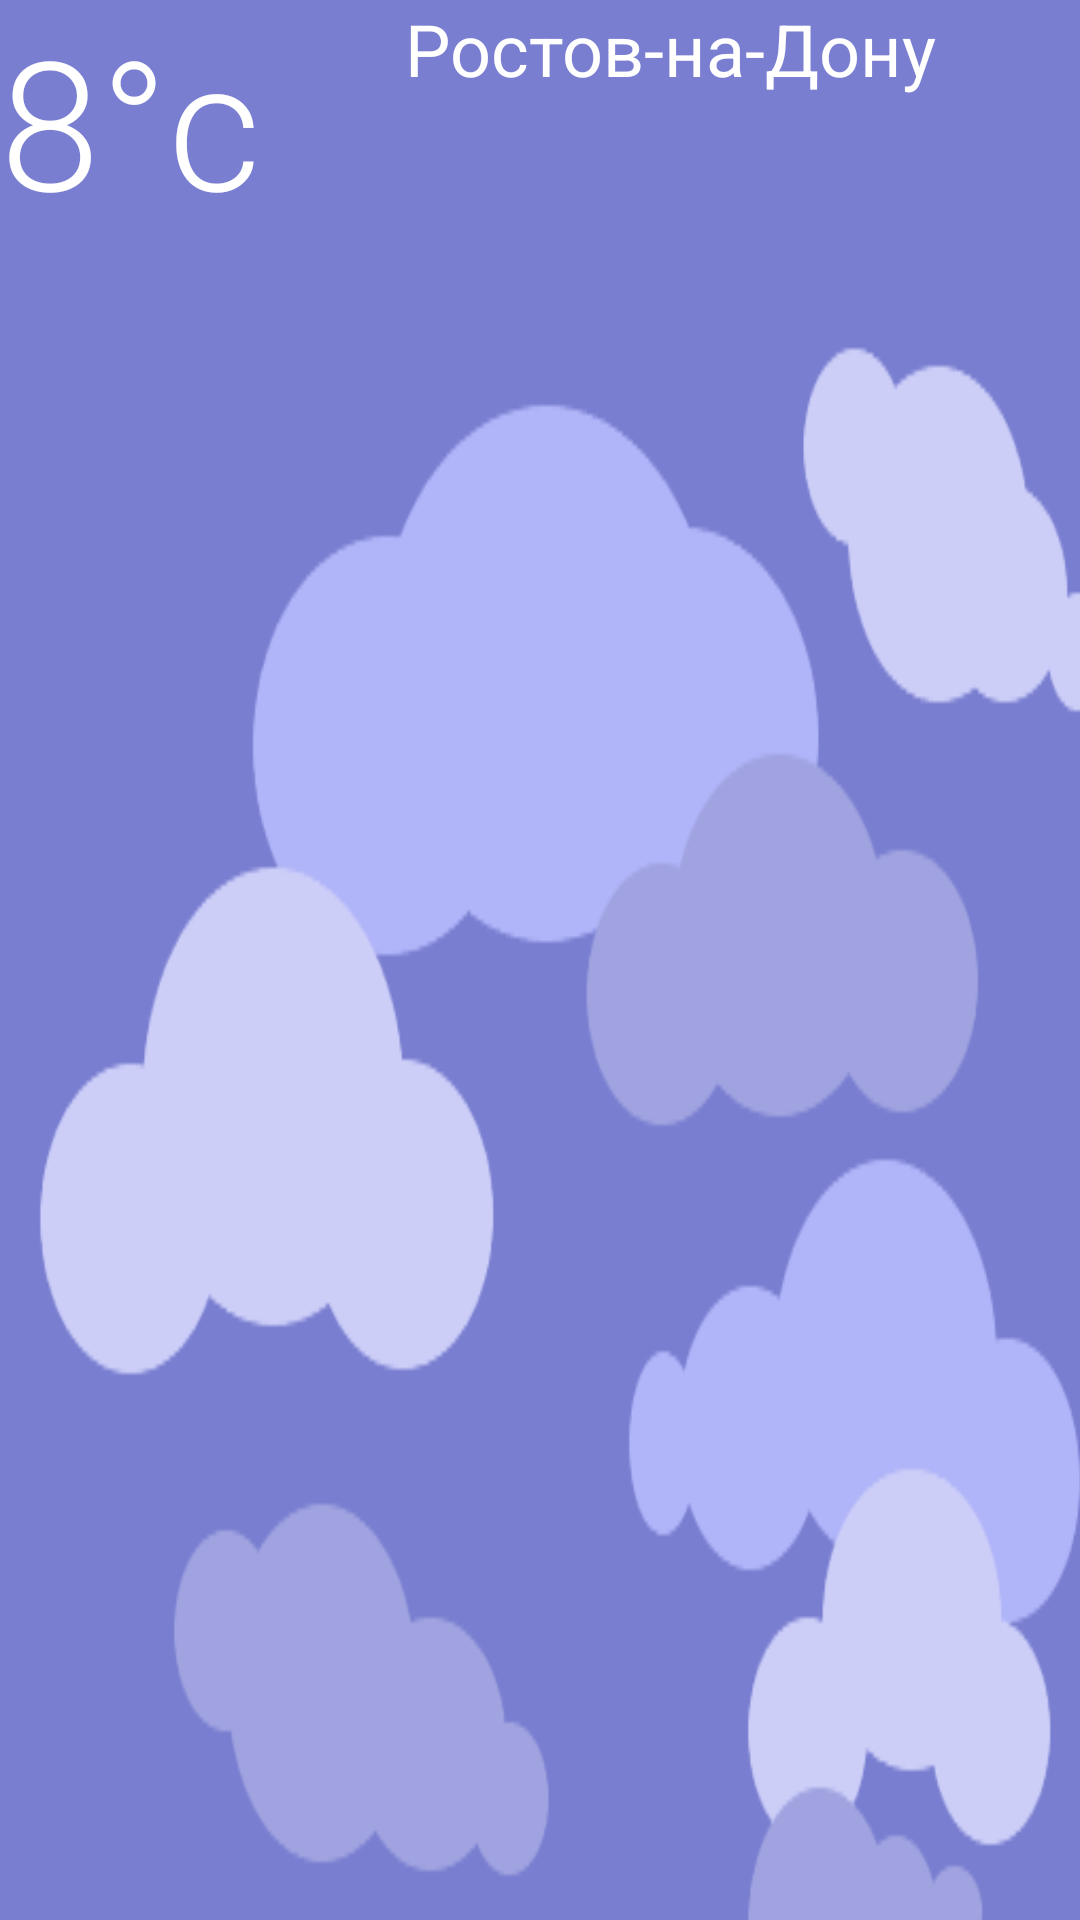

Here is an Android app screen rendered from its layout file. Give the layout XML and the strings, colors and styles it references.
<!-- AndroidManifest.xml: application theme Theme.WeatherSecurity -->
<!-- res/layout/activity_main.xml -->
<?xml version="1.0" encoding="utf-8"?>
<androidx.constraintlayout.widget.ConstraintLayout xmlns:android="http://schemas.android.com/apk/res/android"
    xmlns:app="http://schemas.android.com/apk/res-auto"
    xmlns:tools="http://schemas.android.com/tools"
    android:layout_width="match_parent"
    android:layout_height="match_parent"
    tools:context=".MainActivity">

    <ImageView
        android:id="@+id/imageback"
        android:layout_width="411dp"
        android:layout_height="843dp"
        android:scaleType="fitXY"
        app:layout_constraintStart_toStartOf="parent"
        app:layout_constraintTop_toTopOf="parent"
        app:srcCompat="@drawable/sky" />

    <TextView
        android:id="@+id/textMainContent"
        android:layout_width="wrap_content"
        android:layout_height="wrap_content"
        android:fontFamily="sans-serif-light"
        android:text="8°c"
        android:textColor="#FFFFFF"
        android:textSize="60sp"
        app:layout_constraintStart_toStartOf="parent"
        app:layout_constraintTop_toTopOf="parent" />

    <TextView
        android:id="@+id/textCityLocation"
        android:layout_width="wrap_content"
        android:layout_height="wrap_content"
        android:text="Ростов-на-Дону"
        android:textColor="#FFFFFF"
        android:textSize="24sp"
        app:layout_constraintEnd_toEndOf="parent"
        app:layout_constraintStart_toEndOf="@+id/textMainContent"
        app:layout_constraintTop_toTopOf="@+id/imageback" />

</androidx.constraintlayout.widget.ConstraintLayout>
<!-- resources referenced by this layout -->
<resources>
  <!-- drawable sky: jpg bitmap (drawable, 19905 bytes) -->
  <style name="Theme.WeatherSecurity" parent="Theme.MaterialComponents.DayNight.DarkActionBar">
          
          <item name="colorPrimary">@color/purple_500</item>
          <item name="colorPrimaryVariant">@color/purple_700</item>
          <item name="colorOnPrimary">@color/white</item>
          
          <item name="colorSecondary">@color/teal_200</item>
          <item name="colorSecondaryVariant">@color/teal_700</item>
          <item name="colorOnSecondary">@color/black</item>
          
          <item name="android:statusBarColor">?attr/colorPrimaryVariant</item>
          
      </style>
  <!-- not gathered from this repository: default colours our renderer supplied (Android Studio template values) -->
  <color name="purple_500">#FF6200EE</color>
  <color name="purple_700">#FF3700B3</color>
  <color name="teal_200">#FF03DAC5</color>
  <color name="teal_700">#FF018786</color>
  <color name="black">#FF000000</color>
  <color name="white">#FFFFFFFF</color>
</resources>
